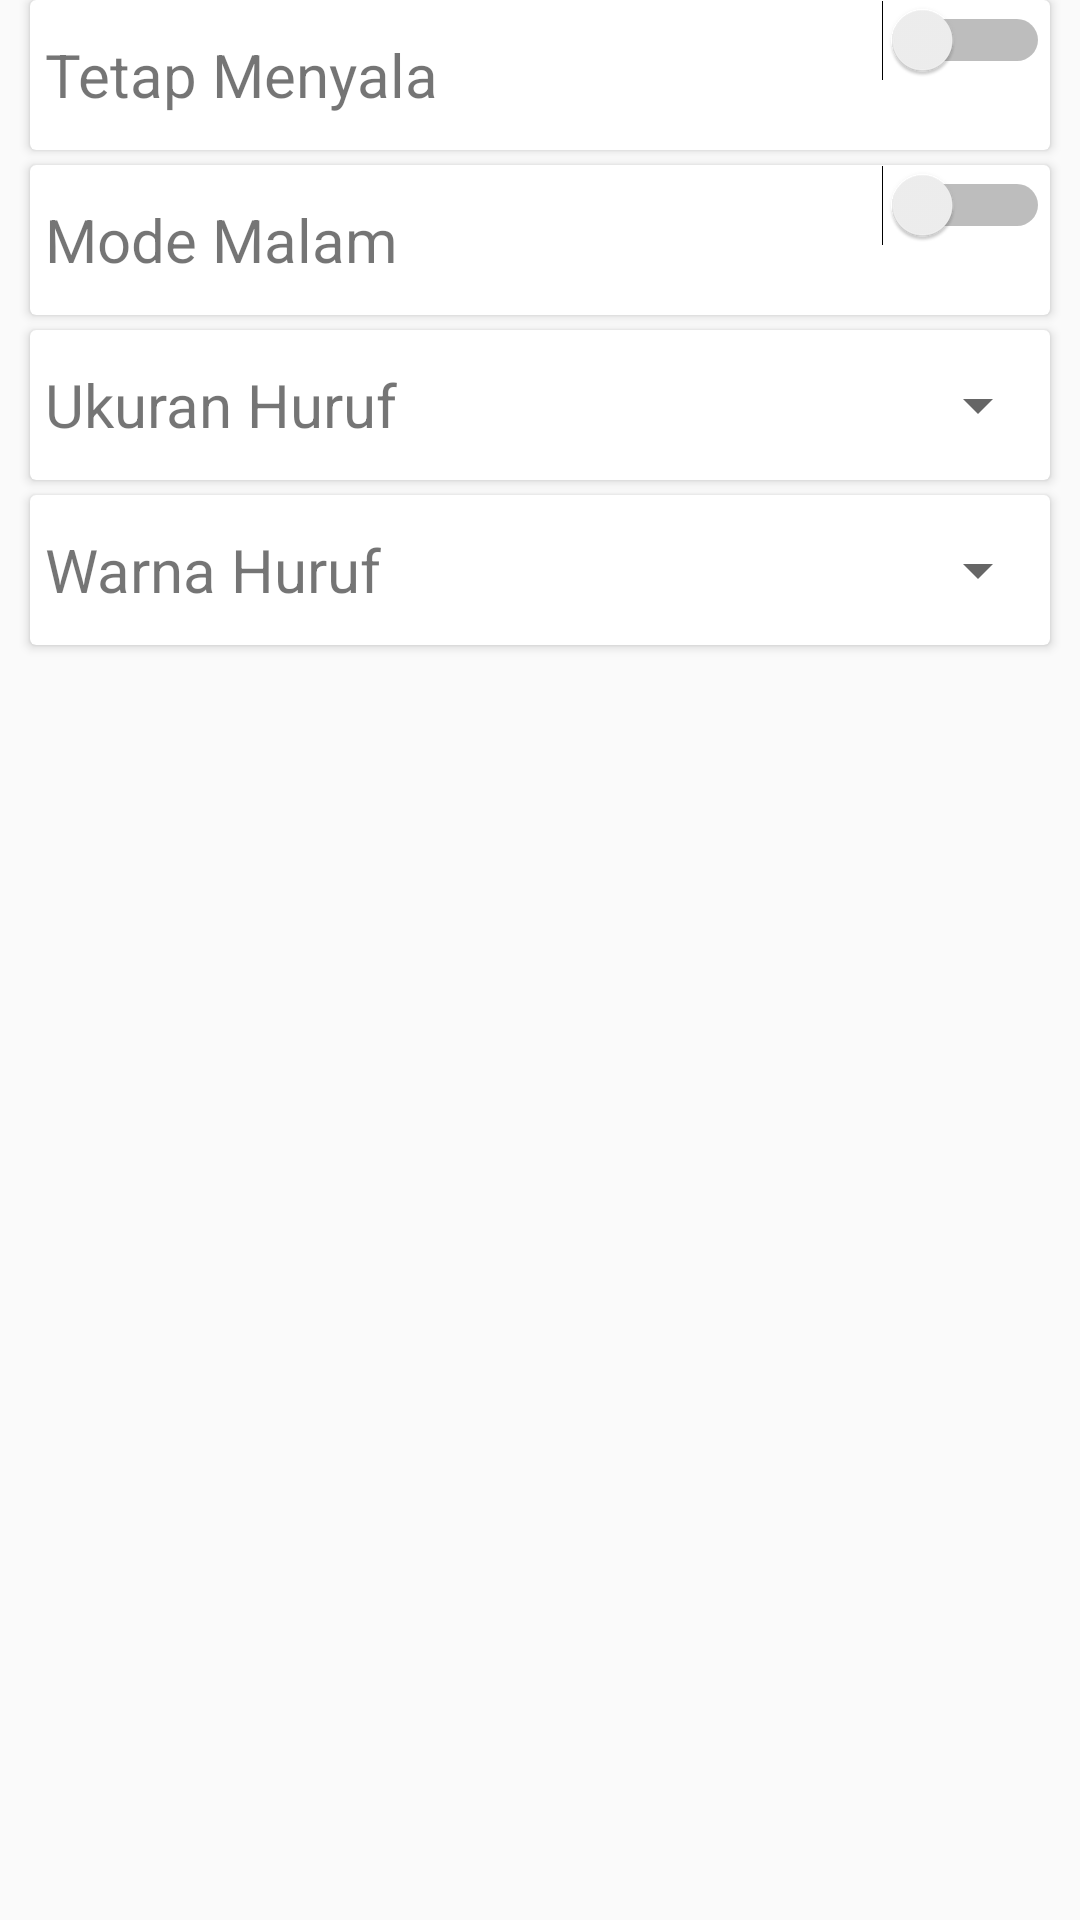

The Android layout XML behind this screen, and the referenced resources:
<!-- AndroidManifest.xml: application theme AppTheme -->
<!-- res/layout/activity_settings.xml -->
<?xml version="1.0" encoding="utf-8"?>
<LinearLayout xmlns:android="http://schemas.android.com/apk/res/android"
    xmlns:app="http://schemas.android.com/apk/res-auto"
    xmlns:tools="http://schemas.android.com/tools"
    android:layout_width="match_parent"
    android:layout_height="match_parent"
    android:orientation="vertical"
    tools:context="com.mr.rohmani.diadiasempurna.Settings">
    <android.support.v7.widget.CardView
        android:layout_width="match_parent"
        android:layout_height="50dp"
        android:layout_marginBottom="5dp"
        android:layout_marginLeft="10dp"
        android:layout_marginRight="10dp"
        android:foreground="?attr/selectableItemBackground">
        <TextView
            android:layout_width="match_parent"
            android:layout_height="match_parent"
            android:gravity="center_vertical"
            android:textSize="20sp"
            android:layout_marginLeft="5dp"
            android:text="@string/setting_screen"/>
        <Switch
            android:id="@+id/switch_screen"
            android:layout_width="wrap_content"
            android:layout_height="wrap_content"
            android:switchMinWidth="56dp"
            android:layout_gravity="right"/>
    </android.support.v7.widget.CardView>
    <android.support.v7.widget.CardView
        android:layout_width="match_parent"
        android:layout_height="50dp"
        android:layout_marginBottom="5dp"
        android:layout_marginLeft="10dp"
        android:layout_marginRight="10dp"
        android:foreground="?attr/selectableItemBackground">
        <TextView
            android:layout_width="match_parent"
            android:layout_height="match_parent"
            android:gravity="center_vertical"
            android:layout_marginLeft="5dp"
            android:textSize="20sp"
            android:text="@string/setting_mode"/>
        <Switch
            android:id="@+id/switch_mode"
            android:layout_width="wrap_content"
            android:layout_height="wrap_content"
            android:switchMinWidth="56dp"
            android:layout_gravity="right"/>
    </android.support.v7.widget.CardView>
    <android.support.v7.widget.CardView
        android:layout_width="match_parent"
        android:layout_height="50dp"
        android:layout_marginBottom="5dp"
        android:layout_marginLeft="10dp"
        android:layout_marginRight="10dp"
        android:foreground="?attr/selectableItemBackground">
        <TextView
            android:layout_width="match_parent"
            android:layout_height="match_parent"
            android:gravity="center_vertical"
            android:layout_marginLeft="5dp"
            android:textSize="20sp"
            android:text="@string/setting_size"/>
        <Spinner
            android:id="@+id/spinner_size"
            android:layout_width="80dp"
            android:layout_height="50dp"
            android:layout_gravity="right"/>
    </android.support.v7.widget.CardView>
    <android.support.v7.widget.CardView
        android:layout_width="match_parent"
        android:layout_height="50dp"
        android:layout_marginBottom="5dp"
        android:layout_marginLeft="10dp"
        android:layout_marginRight="10dp"
        android:foreground="?attr/selectableItemBackground">
        <TextView
            android:layout_width="match_parent"
            android:layout_height="match_parent"
            android:gravity="center_vertical"
            android:layout_marginLeft="5dp"
            android:textSize="20sp"
            android:text="@string/setting_warna"/>
        <Spinner
            android:id="@+id/spinner_warna"
            android:layout_width="80dp"
            android:layout_height="50dp"
            android:layout_gravity="right"/>
    </android.support.v7.widget.CardView>

</LinearLayout>
<!-- resources referenced by this layout -->
<resources>
  <string name="setting_mode">Mode Malam</string>
  <string name="setting_screen">Tetap Menyala</string>
  <string name="setting_size">Ukuran Huruf</string>
  <string name="setting_warna">Warna Huruf</string>
  <style name="AppTheme" parent="Theme.AppCompat.Light.DarkActionBar">
          
          <item name="colorPrimary">@color/colorPrimary</item>
          <item name="colorPrimaryDark">@color/colorPrimaryDark</item>
          <item name="colorAccent">@color/colorAccent</item>
          <item name="android:homeAsUpIndicator">@drawable/ic_back</item>
      </style>
  <color name="colorPrimary">#3F51B5</color>
  <color name="colorPrimaryDark">#303F9F</color>
  <color name="colorAccent">#FF4081</color>
</resources>
